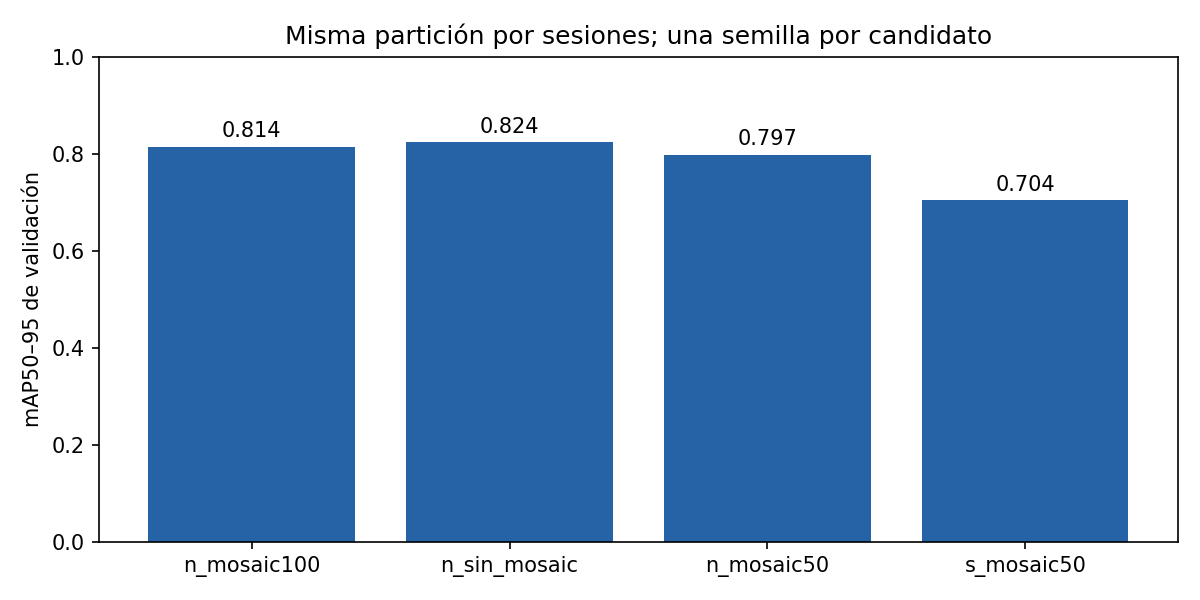

Data behind this chart, as committed beside it:
name, model, mosaic, weights, epochs_run, val_mAP50, val_mAP50_95
n_mosaic100, yolo26n.pt, 1.0, /content/CV-mate-detection/entrenamiento…, 80, 0.9808, 0.8144
n_sin_mosaic, yolo26n.pt, 0.0, /content/CV-mate-detection/entrenamiento…, 80, 0.9785, 0.8236
n_mosaic50, yolo26n.pt, 0.5, /content/CV-mate-detection/entrenamiento…, 80, 0.995, 0.797
s_mosaic50, yolo26s.pt, 0.5, /content/CV-mate-detection/entrenamiento…, 80, 0.9439, 0.7042
